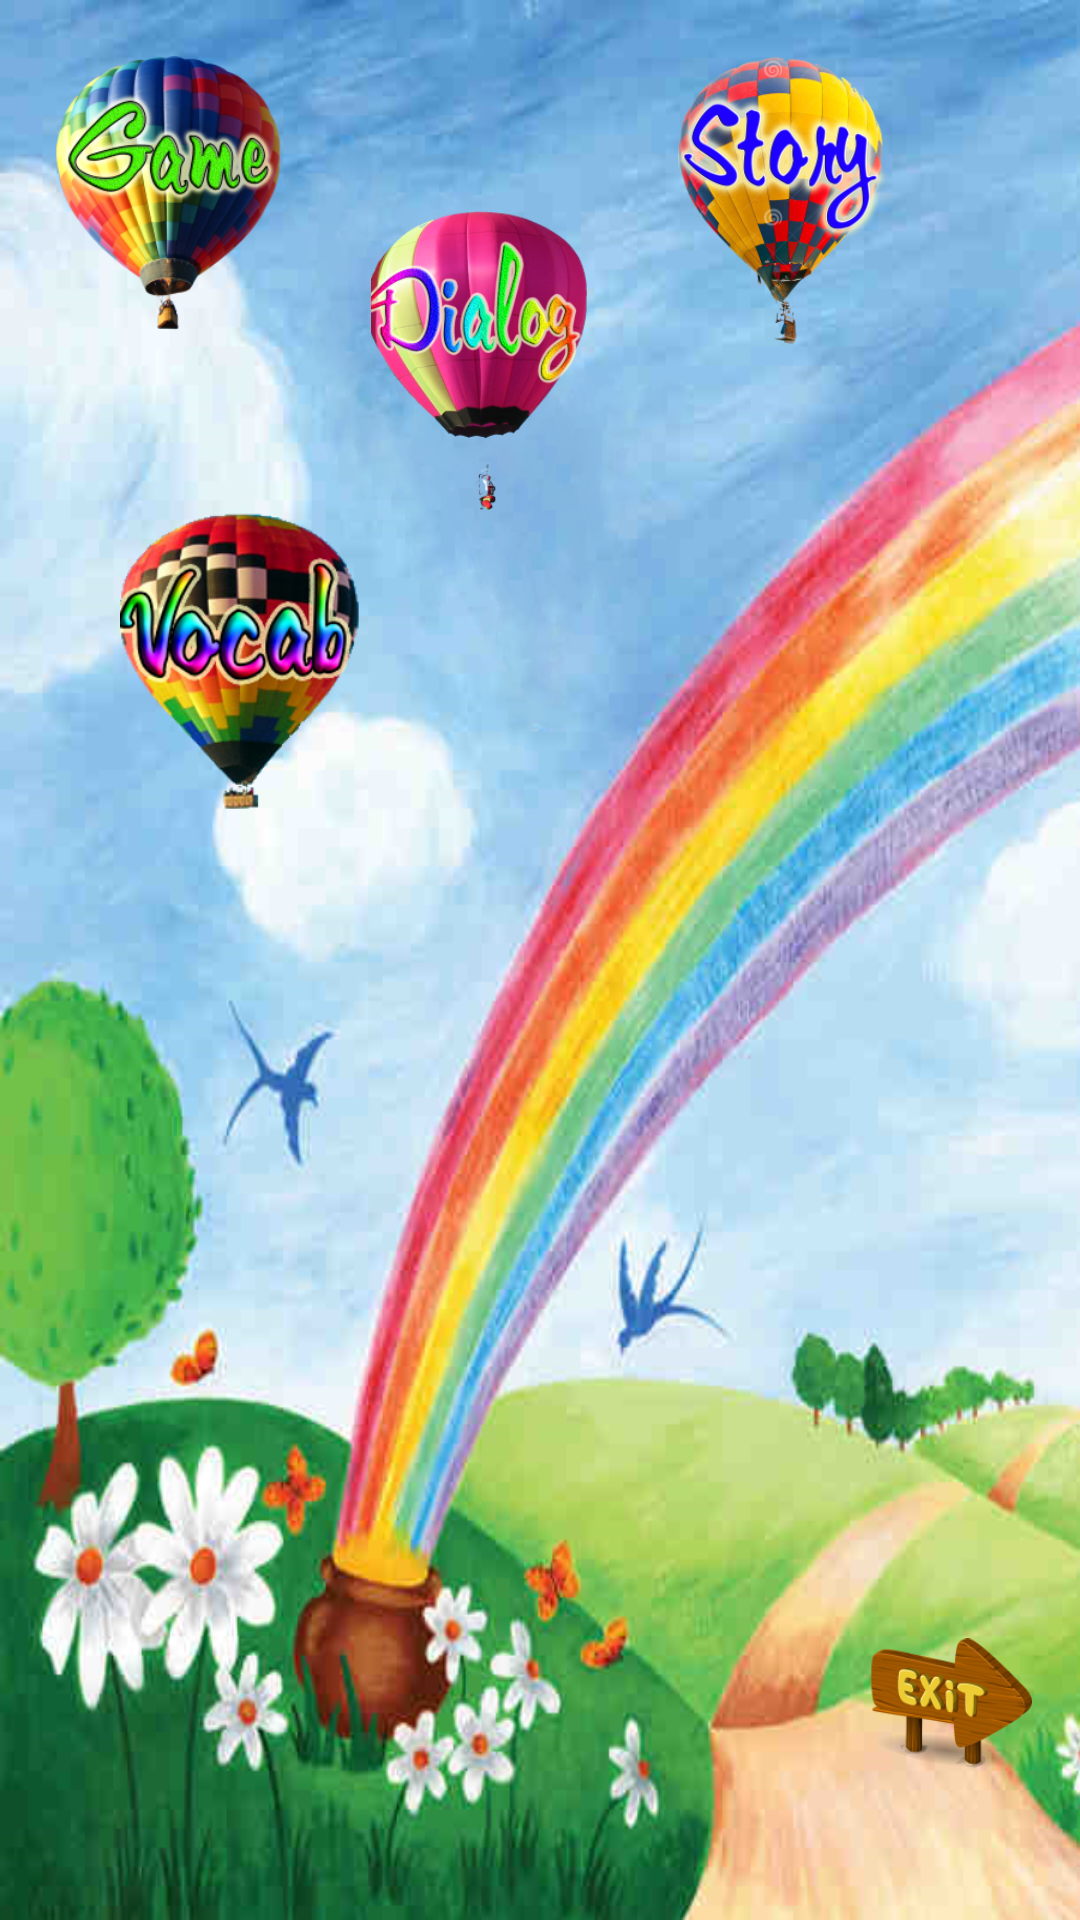

Here is an Android app screen rendered from its layout file. Give the layout XML and the strings, colors and styles it references.
<!-- AndroidManifest.xml: activity theme android:Theme.Black.NoTitleBar -->
<!-- res/layout/main_menu.xml -->
<RelativeLayout xmlns:android="http://schemas.android.com/apk/res/android"
    xmlns:tools="http://schemas.android.com/tools"
    android:layout_width="wrap_content"
    android:layout_height="match_parent"
    android:background="@drawable/background"
    android:orientation="horizontal"
    android:paddingBottom="@dimen/activity_vertical_margin"
    android:paddingLeft="@dimen/activity_horizontal_margin"
    android:paddingRight="@dimen/activity_horizontal_margin"
    android:paddingTop="@dimen/activity_vertical_margin"
    tools:context="com.example.english4kids.MainMenuActivity" >

   

    <ImageView
        android:id="@+id/vocaView"
        android:layout_width="80dp"
        android:layout_height="100dp"
        android:layout_alignLeft="@+id/gameView"
        android:layout_below="@+id/dialogView"
        android:layout_marginLeft="24dp"
        android:src="@drawable/voca" />

    <ImageView
        android:id="@+id/storyView"
        android:layout_width="80dp"
        android:layout_height="100dp"
        android:layout_alignParentTop="true"
        android:layout_marginLeft="21dp"
        android:layout_toRightOf="@+id/dialogView"
        android:src="@drawable/story" />

    <ImageView
        android:id="@+id/gameView"
        android:layout_width="80dp"
        android:layout_height="100dp"
        android:layout_alignParentLeft="true"
        android:layout_alignParentTop="true"
        android:src="@drawable/game" />

    <ImageView
        android:id="@+id/dialogView"
        android:layout_width="80dp"
        android:layout_height="100dp"
        android:layout_alignTop="@+id/storyView"
        android:layout_marginTop="54dp"
        android:layout_toRightOf="@+id/vocaView"
        android:src="@drawable/dialog" />

    <ImageView
        android:id="@+id/exitView"
        android:layout_width="55dp"
        android:layout_height="75dp"
        android:layout_alignParentBottom="true"
        android:layout_alignParentRight="true"
        android:layout_marginBottom="18dp"
        android:src="@drawable/exit"
         />

</RelativeLayout>
<!-- resources referenced by this layout -->
<resources>
  <dimen name="activity_horizontal_margin">16dp</dimen>
  <dimen name="activity_vertical_margin">16dp</dimen>
  <!-- drawable background: png bitmap (drawable-hdpi, 707797 bytes) -->
  <!-- drawable dialog: png bitmap (drawable-hdpi, 98632 bytes) -->
  <!-- drawable exit: png bitmap (drawable-hdpi, 18460 bytes) -->
  <!-- drawable game: png bitmap (drawable-hdpi, 87459 bytes) -->
  <!-- drawable story: png bitmap (drawable-hdpi, 92097 bytes) -->
  <!-- drawable voca: png bitmap (drawable-hdpi, 101240 bytes) -->
</resources>
